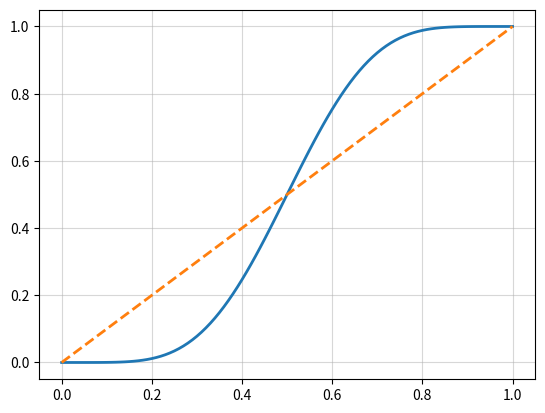

The script that saved this image:
from scipy.special import comb
import math
import numpy as np
from matplotlib import pyplot as plt


def ensemble_error(n_classifier, error):
    k_start = int(math.ceil(n_classifier / 2.))
    probs = [comb(n_classifier, k) *
             error**k *
             (1-error)**(n_classifier - k)
             for k in range(k_start, n_classifier + 1)]
    return sum(probs)


print(ensemble_error(n_classifier=11, error=0.25))
error_range = np.arange(0.0, 1.01, 0.01)
ens_errors = [ensemble_error(n_classifier=11, error=error)
              for error in error_range]

plt.plot(error_range, ens_errors,
         label='Ensemble error',
         linewidth=2)
plt.plot(error_range, error_range, linestyle='--',
         label='Base error', linewidth=2)

plt.grid(alpha=0.5)
plt.show()
